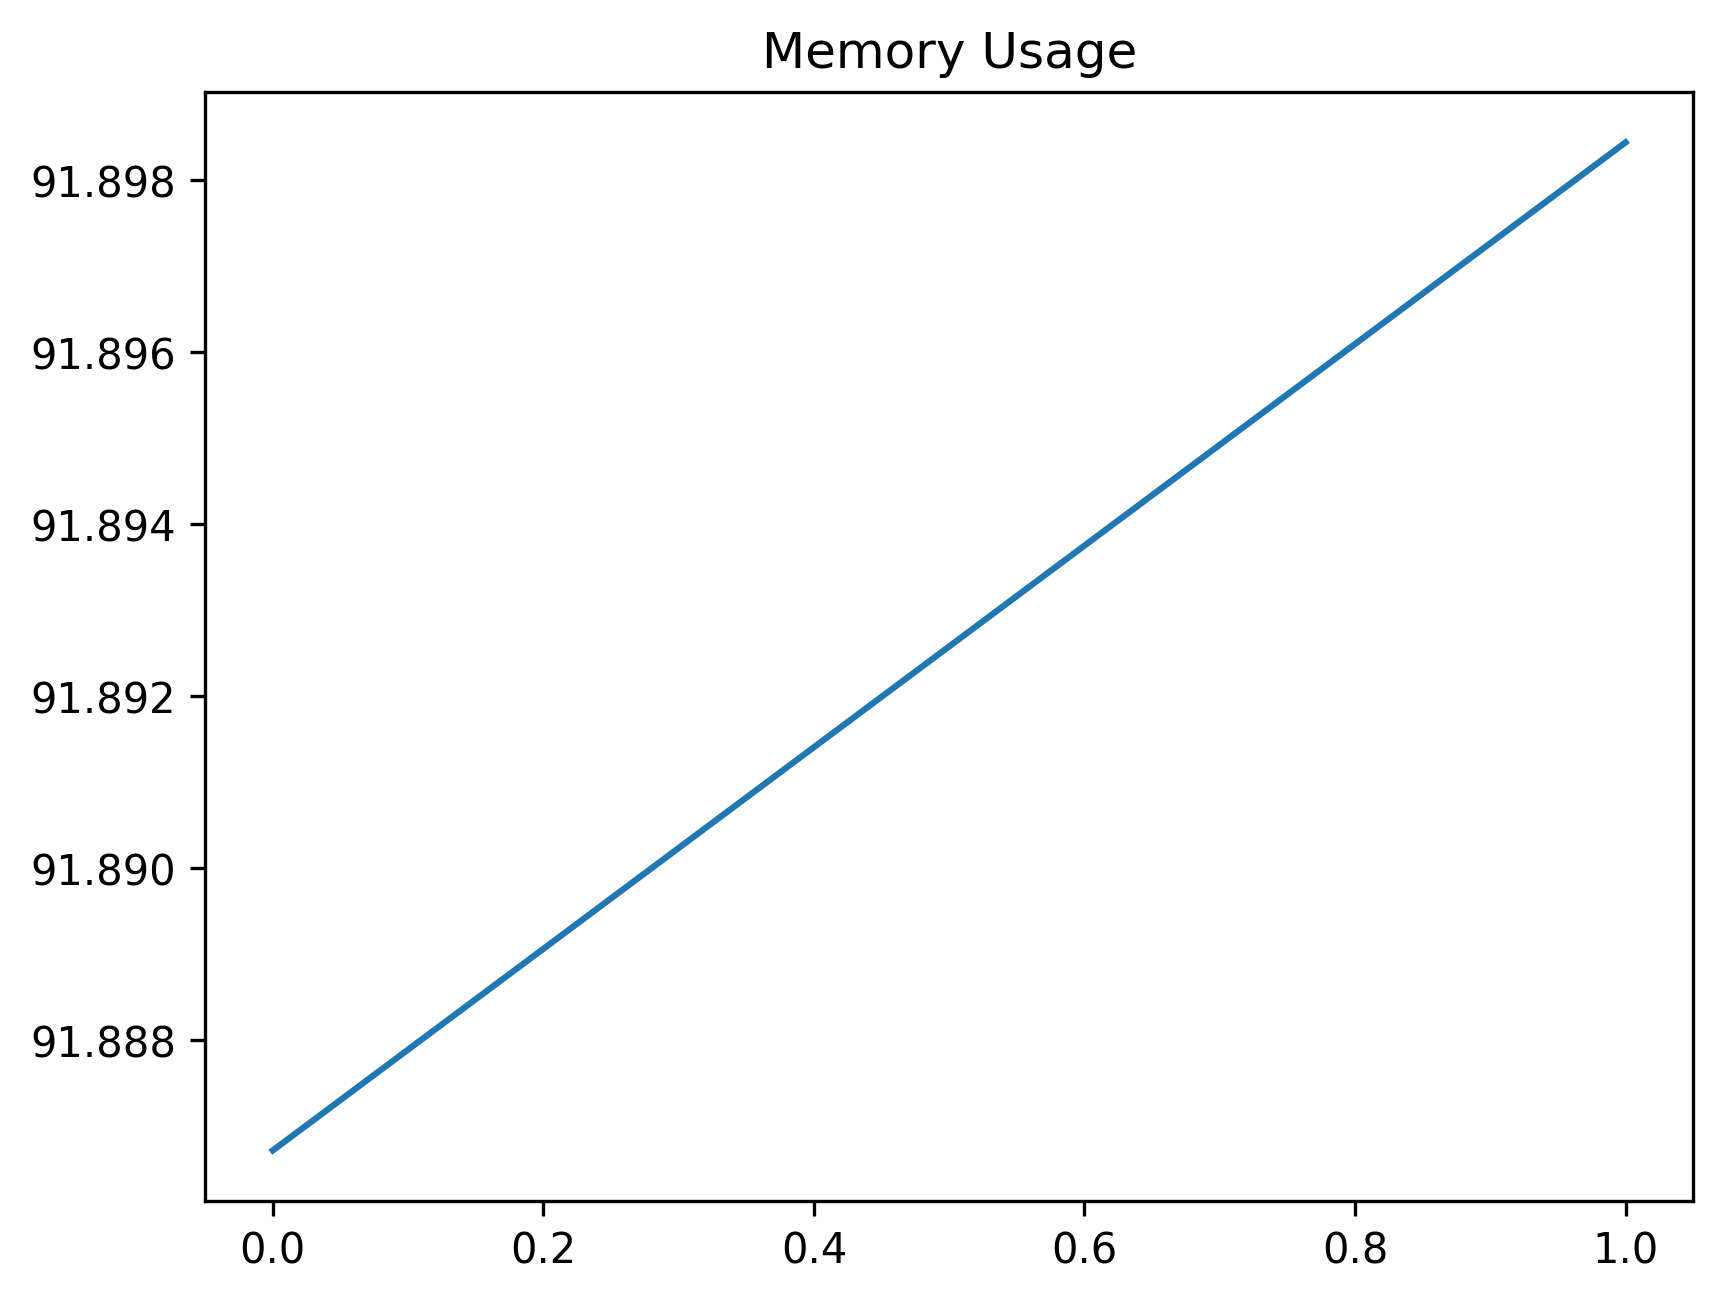

Source data for this figure (header and first rows):
date_time, name, memory
2024-02-07 10:15:35.419697, start, 91.89
2024-02-07 10:15:36.557312, click_create_button, 91.9
